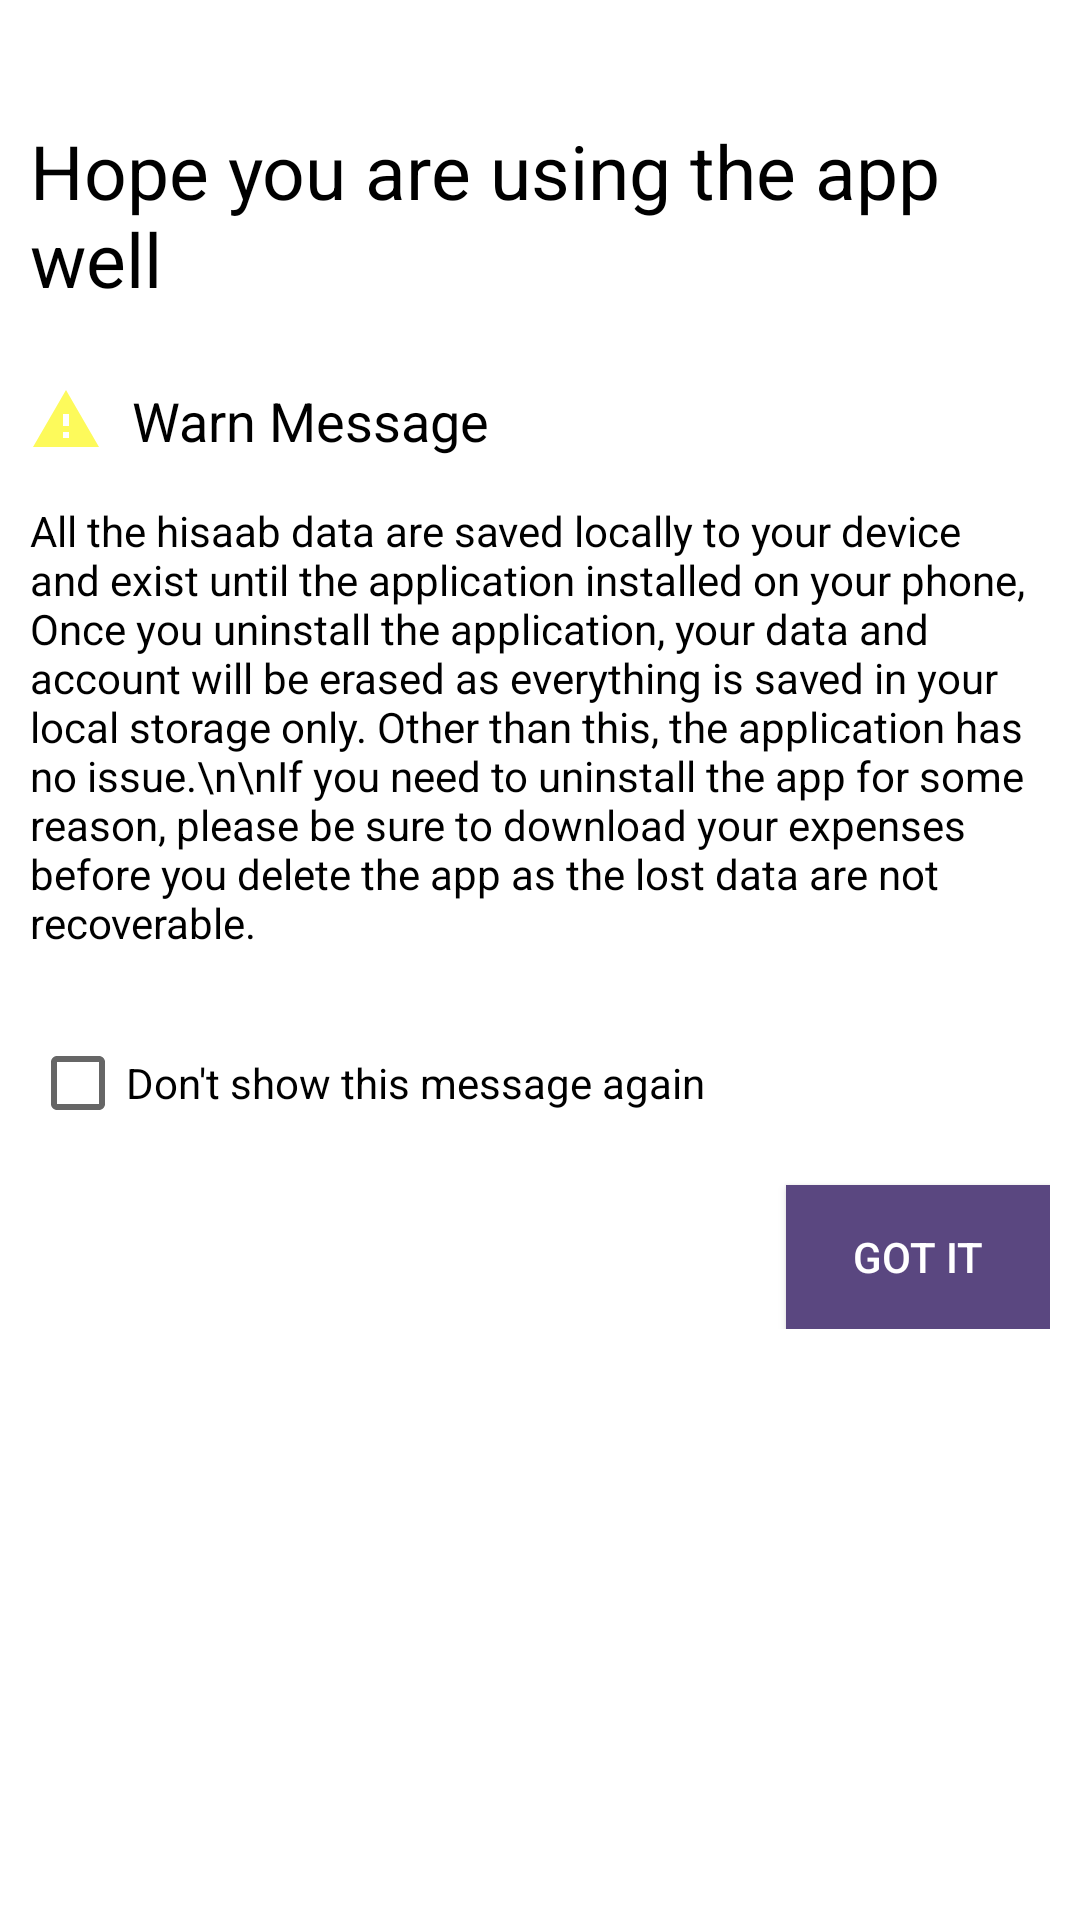

Here is an Android app screen rendered from its layout file. Give the layout XML and the strings, colors and styles it references.
<!-- AndroidManifest.xml: application theme Theme.HisaabCalculator -->
<!-- res/layout/warn_window.xml -->
<?xml version="1.0" encoding="utf-8"?>
<LinearLayout xmlns:android="http://schemas.android.com/apk/res/android"
    xmlns:app="http://schemas.android.com/apk/res-auto"
    android:orientation="vertical"
    android:layout_width="match_parent"
    android:background="@color/white"
    android:padding="10dp"
    android:layout_height="wrap_content">

    <ImageView
        android:layout_width="30dp"
        android:layout_height="30dp"
        android:id="@+id/popup_back"
        android:src="@drawable/baseline_close_24"
        android:layout_gravity="end"
        app:tint="@color/black" />

    <TextView
        android:layout_width="match_parent"
        android:layout_height="wrap_content"
        android:text="Hope you are using the app well"
        android:textSize="25sp"
        android:id="@+id/warn_popup_title"
        android:textColor="@color/black"
        />

    <TextView
        android:layout_width="match_parent"
        android:layout_height="wrap_content"
        android:textColor="@color/black"
        android:textSize="18sp"
        android:drawableLeft="@drawable/baseline_warning_24"
        android:drawablePadding="10dp"
        android:layout_marginTop="25dp"
        android:text="Warn Message"
        />

    <TextView
        android:layout_width="match_parent"
        android:layout_height="wrap_content"
        android:text="All the hisaab data are saved locally to your device and exist until the application installed on your phone, Once you uninstall the application, your data and account will be erased as everything is saved in your local storage only. Other than this, the application has no issue.\n\nIf you need to uninstall the app for some reason, please be sure to download your expenses before you delete the app as the lost data are not recoverable."
        android:textColor="@color/black"
        android:layout_marginTop="15dp"
/>
    <RelativeLayout
        android:layout_width="match_parent"
        android:layout_height="wrap_content"
        android:layout_marginTop="20dp"
        >
        <CheckBox
            android:layout_width="wrap_content"
            android:layout_height="wrap_content"

            android:id="@+id/popup_warn_check"
            android:textColor="@color/black"
            android:layout_toLeftOf="@id/popup_warn_gotit"
            android:layout_alignParentStart="true"
            android:layout_marginEnd="10dp"
            android:text="Don't show this message again"
            />
        <androidx.appcompat.widget.AppCompatButton
            android:layout_width="wrap_content"
            android:text="Got It"
            android:id="@+id/popup_warn_gotit"
            android:background="@color/primarydark"
            android:layout_below="@id/popup_warn_check"
            android:layout_height="wrap_content"
            android:layout_alignParentEnd="true"
            android:layout_marginTop="10dp"
            android:layout_centerVertical="true"
            />
    </RelativeLayout>
</LinearLayout>
<!-- resources referenced by this layout -->
<resources>
  <color name="black">#FF000000</color>
  <color name="primarydark">#5A4780</color>
  <color name="white">#FFFFFFFF</color>
  <!-- drawable baseline_warning_24 (drawable) -->
  <vector android:height="24dp" android:tint="#FDFA5B"
      android:viewportHeight="24" android:viewportWidth="24"
      android:width="24dp" xmlns:android="http://schemas.android.com/apk/res/android">
      <path android:fillColor="@android:color/white" android:pathData="M1,21h22L12,2 1,21zM13,18h-2v-2h2v2zM13,14h-2v-4h2v4z"/>
  </vector>
  <style name="Theme.HisaabCalculator" parent="Theme.MaterialComponents.DayNight.NoActionBar">
          
          <item name="colorPrimary">@color/primarylight</item>
          <item name="android:itemBackground">#2B2A2A</item>
          <item name="android:textColor">@color/white</item>
          <item name="android:insetTop">0dp</item>
          <item name="popupMenuBackground">@color/white</item>
          <item name="android:insetBottom">0dp</item>
          <item name="colorPrimaryVariant">@color/purple_700</item>
          <item name="colorOnPrimary">@color/white</item>
          
          <item name="colorSecondary">@color/itemdark</item>
          <item name="colorSecondaryVariant">@color/teal_700</item>
          <item name="colorOnSecondary">@color/black</item>
          <item name="android:fitsSystemWindows">true</item>
          <item name="android:windowFullscreen">false</item>
          
          <item name="android:statusBarColor" tools:targetApi="l">@color/primarylight</item>
          
      </style>
  <color name="primarylight">#5E368F</color>
  <color name="purple_700">#E4E4E4</color>
  <color name="itemdark">#FF03DAC5</color>
  <color name="teal_700">#FF018786</color>
</resources>
